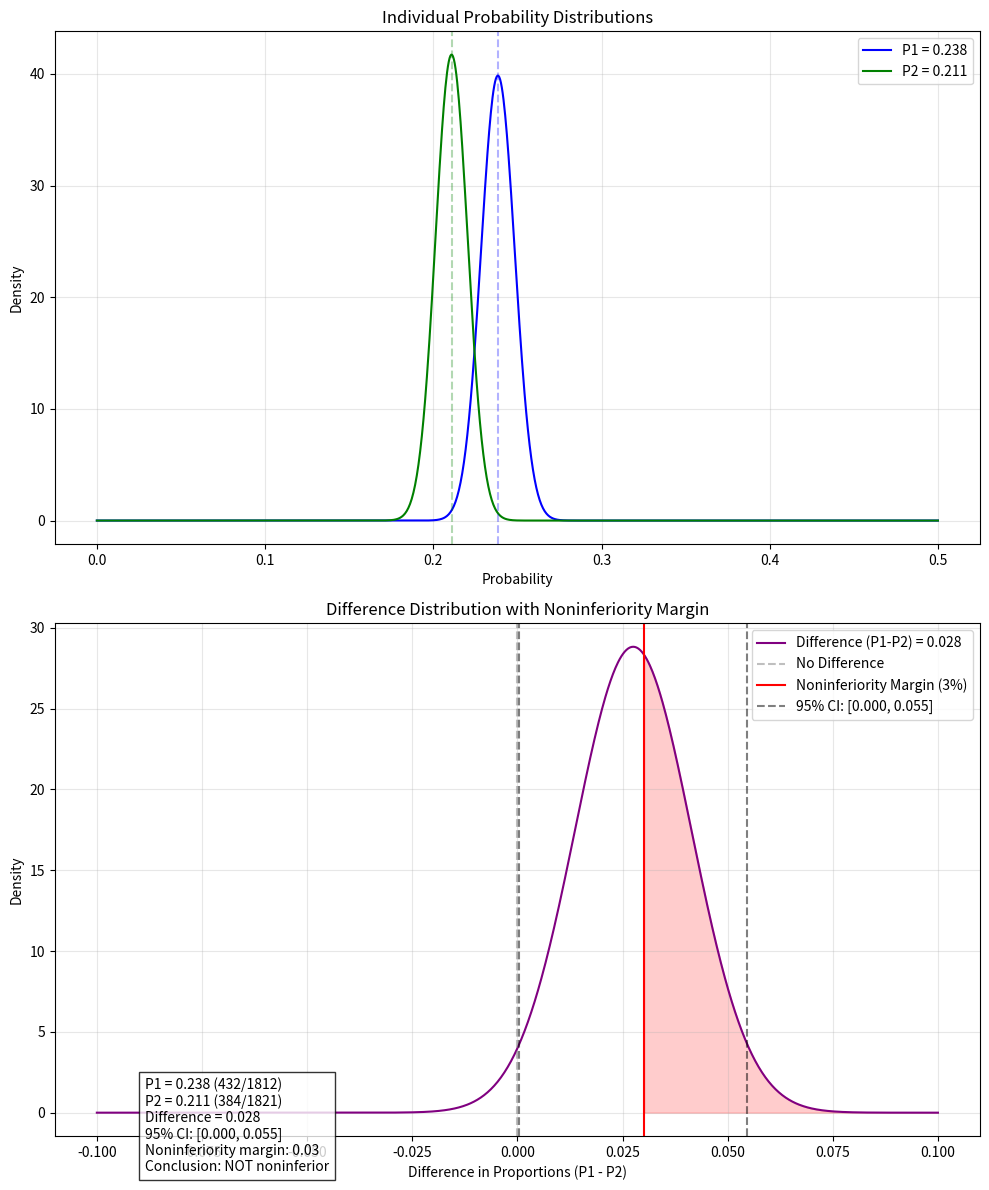

The matplotlib source for this figure:
import numpy as np
import matplotlib.pyplot as plt
from scipy import stats

# Data
n1, x1 = 1812, 432  # Sample size and events for P1
n2, x2 = 1821, 384  # Sample size and events for P2

# Calculate proportions
p1 = x1/n1  # ≈ 0.238
p2 = x2/n2  # ≈ 0.211

# Calculate standard errors
se1 = np.sqrt(p1 * (1-p1) / n1)
se2 = np.sqrt(p2 * (1-p2) / n2)
se_diff = np.sqrt(se1**2 + se2**2)

# Calculate difference and its 95% CI
diff = p1 - p2
ci_lower = diff - 1.96 * se_diff
ci_upper = diff + 1.96 * se_diff

# Create figure with two subplots
fig, (ax1, ax2) = plt.subplots(2, 1, figsize=(10, 12))

# Plot 1: Individual distributions
x = np.linspace(0, 0.5, 1000)
y1 = stats.norm.pdf(x, p1, se1)
y2 = stats.norm.pdf(x, p2, se2)

ax1.plot(x, y1, 'b-', label=f'P1 = {p1:.3f}')
ax1.plot(x, y2, 'g-', label=f'P2 = {p2:.3f}')
ax1.axvline(p1, color='b', linestyle='--', alpha=0.3)
ax1.axvline(p2, color='g', linestyle='--', alpha=0.3)
ax1.set_title('Individual Probability Distributions')
ax1.set_xlabel('Probability')
ax1.set_ylabel('Density')
ax1.legend()
ax1.grid(True, alpha=0.3)

# Plot 2: Difference distribution with noninferiority margin
x_diff = np.linspace(-0.1, 0.1, 1000)
y_diff = stats.norm.pdf(x_diff, diff, se_diff)

ax2.plot(x_diff, y_diff, 'purple', label=f'Difference (P1-P2) = {diff:.3f}')
ax2.axvline(0, color='gray', linestyle='--', alpha=0.5, label='No Difference')
ax2.axvline(0.03, color='red', label='Noninferiority Margin (3%)')
ax2.axvline(ci_lower, color='black', linestyle='--', alpha=0.5, label=f'95% CI: [{ci_lower:.3f}, {ci_upper:.3f}]')
ax2.axvline(ci_upper, color='black', linestyle='--', alpha=0.5)

# Fill the area beyond noninferiority margin
x_fill = x_diff[x_diff >= 0.03]
y_fill = stats.norm.pdf(x_fill, diff, se_diff)
ax2.fill_between(x_fill, y_fill, color='red', alpha=0.2)

ax2.set_title('Difference Distribution with Noninferiority Margin')
ax2.set_xlabel('Difference in Proportions (P1 - P2)')
ax2.set_ylabel('Density')
ax2.legend()
ax2.grid(True, alpha=0.3)

# Add text box with statistical information
stats_text = (
    f'P1 = {p1:.3f} ({x1}/{n1})\n'
    f'P2 = {p2:.3f} ({x2}/{n2})\n'
    f'Difference = {diff:.3f}\n'
    f'95% CI: [{ci_lower:.3f}, {ci_upper:.3f}]\n'
    f'Noninferiority margin: 0.03\n'
    f'Conclusion: {"NOT noninferior" if ci_upper > 0.03 else "Noninferior"}'
)
plt.figtext(0.15, 0.02, stats_text, fontsize=10, bbox=dict(facecolor='white', alpha=0.8))

plt.tight_layout()
plt.show()